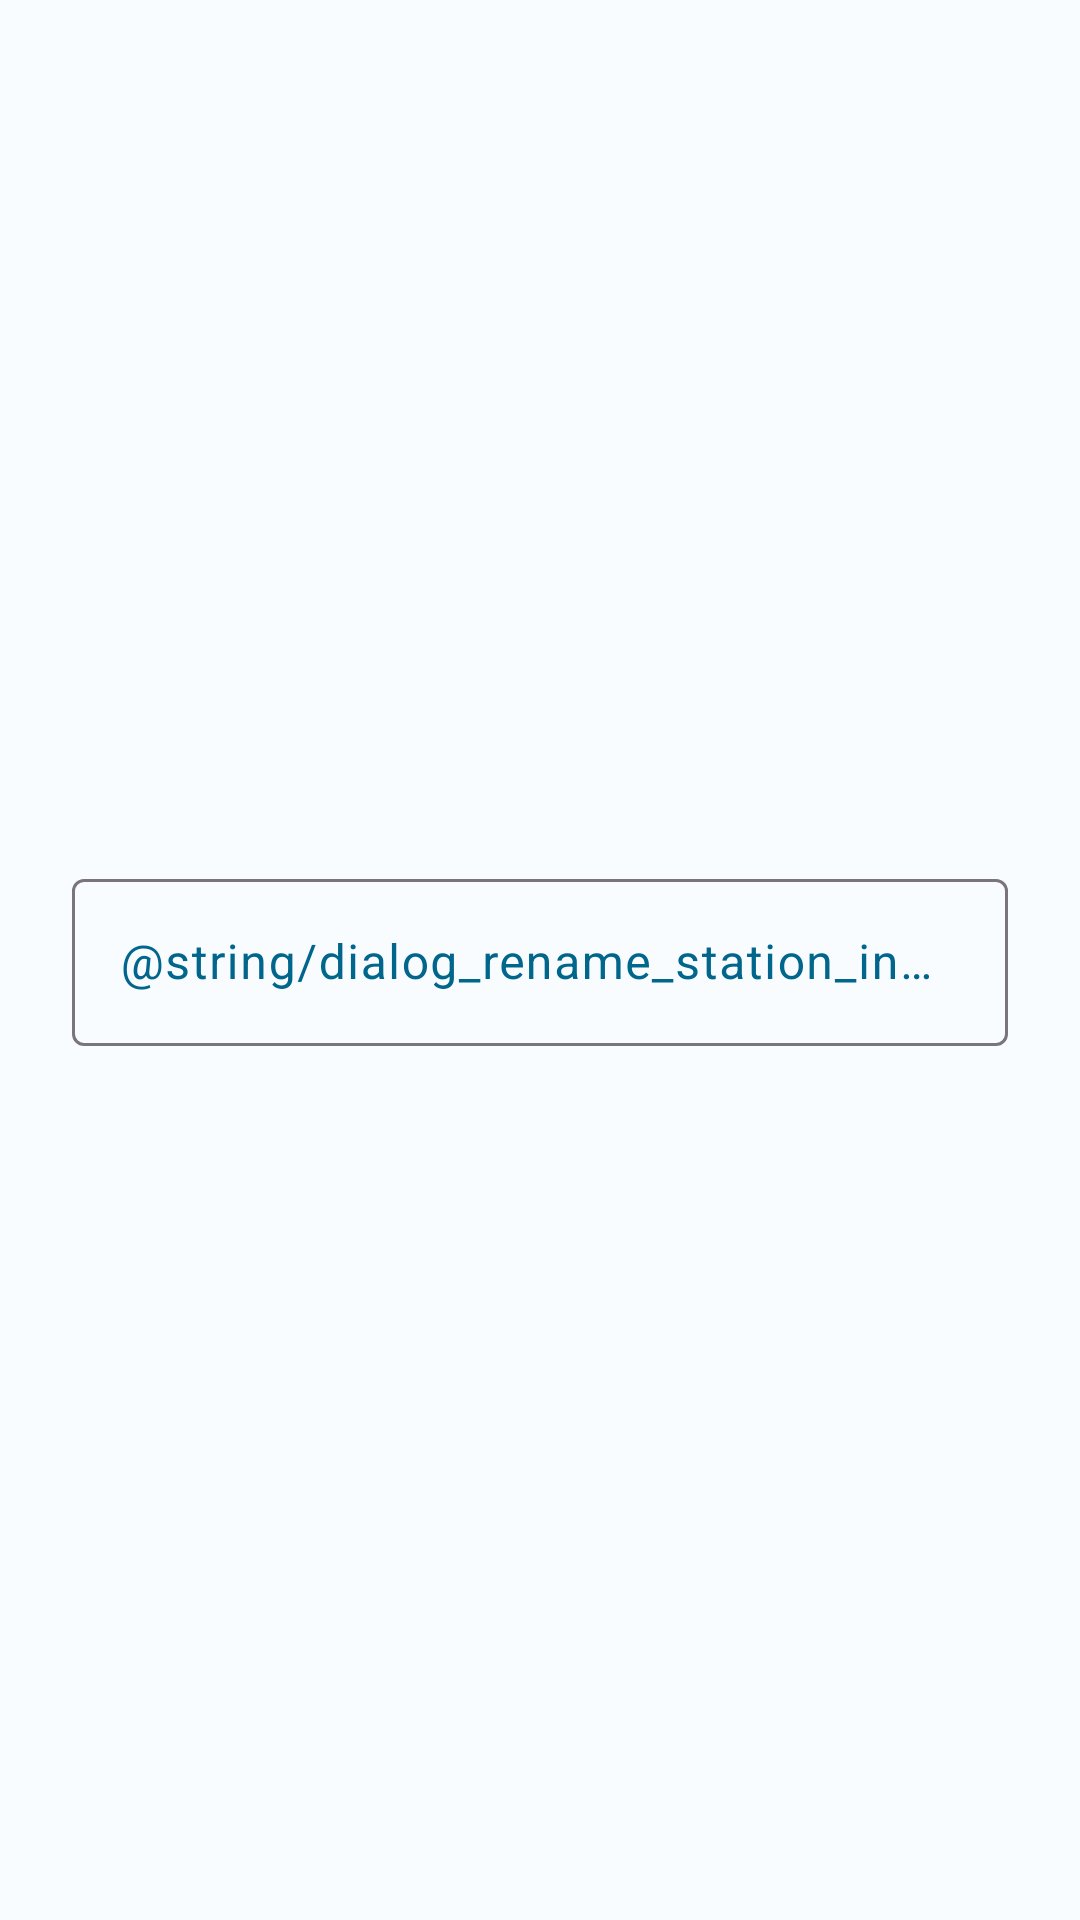

This screen was rendered from an Android layout file. Write that file and the resources it references.
<!-- AndroidManifest.xml: application theme AppTheme -->
<!-- res/layout/dialog_rename_station.xml -->
<?xml version="1.0" encoding="utf-8"?>
<androidx.constraintlayout.widget.ConstraintLayout xmlns:android="http://schemas.android.com/apk/res/android"
    xmlns:app="http://schemas.android.com/apk/res-auto"
    android:layout_width="match_parent"
    android:layout_height="wrap_content">

    <com.google.android.material.textfield.TextInputLayout
        style="@style/Widget.Material3.TextInputLayout.OutlinedBox"
        android:layout_width="match_parent"
        android:layout_height="wrap_content"
        android:layout_marginStart="24dp"
        android:layout_marginTop="20dp"
        android:layout_marginEnd="24dp"
        android:layout_marginBottom="24dp"
        android:hint="@string/dialog_rename_station_input_hint"
        android:maxLines="1"
        app:endIconMode="clear_text"
        app:layout_constraintBottom_toBottomOf="parent"
        app:layout_constraintEnd_toEndOf="parent"
        app:layout_constraintStart_toStartOf="parent"
        app:layout_constraintTop_toTopOf="parent">

        <com.google.android.material.textfield.TextInputEditText
            android:id="@+id/edit_station_input_edit_text"
            android:layout_width="match_parent"
            android:layout_height="wrap_content" />

    </com.google.android.material.textfield.TextInputLayout>

</androidx.constraintlayout.widget.ConstraintLayout>
<!-- resources referenced by this layout -->
<resources>
  <style name="AppTheme" parent="android:Theme.Material.Light.NoActionBar">
          <item name="android:windowBackground">@color/window_background</item>
          <item name="android:statusBarColor">@android:color/transparent</item>
          <item name="android:navigationBarColor">@android:color/transparent</item>
          <item name="android:windowLightStatusBar">true</item>
      </style>
  <color name="window_background">#FFFEFBFF</color>
</resources>
